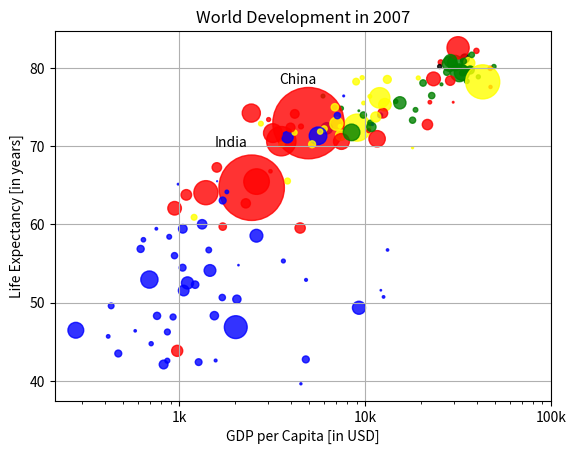

Source code (Python):
import numpy as np
import matplotlib.pyplot as plt

def main():
    gdp_cap = [974.5803384, 5937.029525999999, 6223.367465, 4797.231267, 12779.37964, 34435.367439999995, 36126.4927, 29796.04834, 1391.253792, 33692.60508, 1441.284873, 3822.137084, 7446.298803, 12569.85177, 9065.800825, 10680.79282, 1217.032994, 430.0706916, 1713.778686, 2042.09524, 36319.23501, 706.016537, 1704.063724, 13171.63885, 4959.114854, 7006.580419, 986.1478792, 277.5518587, 3632.557798, 9645.06142, 1544.750112, 14619.222719999998, 8948.102923, 22833.30851, 35278.41874, 2082.4815670000003, 6025.374752000001, 6873.262326000001, 5581.180998, 5728.353514, 12154.08975, 641.3695236000001, 690.8055759, 33207.0844, 30470.0167, 13206.48452, 752.7497265, 32170.37442, 1327.60891, 27538.41188, 5186.050003, 942.6542111, 579.2317429999999, 1201.637154, 3548.3308460000003, 39724.97867, 18008.94444, 36180.78919, 2452.210407, 3540.651564, 11605.71449, 4471.061906, 40675.99635, 25523.2771, 28569.7197, 7320.880262000001, 31656.06806, 4519.461171, 1463.249282, 1593.06548, 23348.139730000003, 47306.98978, 10461.05868, 1569.331442, 414.5073415, 12057.49928, 1044.770126, 759.3499101, 12451.6558, 1042.581557, 1803.151496, 10956.99112, 11977.57496, 3095.7722710000003, 9253.896111, 3820.17523, 823.6856205, 944.0, 4811.060429, 1091.359778, 36797.93332, 25185.00911, 2749.320965, 619.6768923999999, 2013.977305, 49357.19017, 22316.19287, 2605.94758, 9809.185636, 4172.838464, 7408.905561, 3190.481016, 15389.924680000002, 20509.64777, 19328.70901, 7670.122558, 10808.47561, 863.0884639000001, 1598.435089, 21654.83194, 1712.472136, 9786.534714, 862.5407561000001, 47143.17964, 18678.31435, 25768.25759, 926.1410683, 9269.657808, 28821.0637, 3970.095407, 2602.394995, 4513.480643, 33859.74835, 37506.41907, 4184.548089, 28718.27684, 1107.482182, 7458.396326999999, 882.9699437999999, 18008.50924, 7092.923025, 8458.276384, 1056.380121, 33203.26128, 42951.65309, 10611.46299, 11415.80569, 2441.576404, 3025.349798, 2280.769906, 1271.211593, 469.70929810000007]
    life_exp = [43.828, 76.423, 72.301, 42.731, 75.32, 81.235, 79.829, 75.635, 64.062, 79.441, 56.728, 65.554, 74.852, 50.728, 72.39, 73.005, 52.295, 49.58, 59.723, 50.43, 80.653, 44.74100000000001, 50.651, 78.553, 72.961, 72.889, 65.152, 46.462, 55.322, 78.782, 48.328, 75.748, 78.273, 76.486, 78.332, 54.791, 72.235, 74.994, 71.33800000000001, 71.878, 51.57899999999999, 58.04, 52.947, 79.313, 80.657, 56.735, 59.448, 79.406, 60.022, 79.483, 70.259, 56.007, 46.388000000000005, 60.916, 70.19800000000001, 82.208, 73.33800000000001, 81.757, 64.69800000000001, 70.65, 70.964, 59.545, 78.885, 80.745, 80.546, 72.567, 82.603, 72.535, 54.11, 67.297, 78.623, 77.58800000000001, 71.993, 42.592, 45.678, 73.952, 59.443000000000005, 48.303, 74.241, 54.467, 64.164, 72.801, 76.195, 66.803, 74.543, 71.164, 42.082, 62.069, 52.906000000000006, 63.785, 79.762, 80.204, 72.899, 56.867, 46.859, 80.196, 75.64, 65.483, 75.53699999999999, 71.752, 71.421, 71.688, 75.563, 78.098, 78.74600000000001, 76.442, 72.476, 46.242, 65.528, 72.777, 63.062, 74.002, 42.568000000000005, 79.972, 74.663, 77.926, 48.159, 49.339, 80.941, 72.396, 58.556, 39.613, 80.884, 81.70100000000001, 74.143, 78.4, 52.517, 70.616, 58.42, 69.819, 73.923, 71.777, 51.542, 79.425, 78.242, 76.384, 73.747, 74.249, 73.422, 62.698, 42.38399999999999, 43.487]

    pop = [31.889923, 3.600523, 33.333216, 12.420476, 40.301927, 20.434176, 8.199783, 0.708573, 150.448339, 10.392226, 8.078314, 9.119152, 4.552198, 1.639131, 190.010647, 7.322858, 14.326203, 8.390505, 14.131858, 17.696293, 33.390141, 4.369038, 10.238807, 16.284741, 1318.683096, 44.22755, 0.71096, 64.606759, 3.80061, 4.133884, 18.013409, 4.493312, 11.416987, 10.228744, 5.46812, 0.496374, 9.319622, 13.75568, 80.264543, 6.939688, 0.551201, 4.906585, 76.511887, 5.23846, 61.083916, 1.454867, 1.688359, 82.400996, 22.873338, 10.70629, 12.572928, 9.947814, 1.472041, 8.502814, 7.483763, 6.980412, 9.956108, 0.301931, 1110.396331, 223.547, 69.45357, 27.499638, 4.109086, 6.426679, 58.147733, 2.780132, 127.467972, 6.053193, 35.610177, 23.301725, 49.04479, 2.505559, 3.921278, 2.012649, 3.193942, 6.036914, 19.167654, 13.327079, 24.821286, 12.031795, 3.270065, 1.250882, 108.700891, 2.874127, 0.684736, 33.757175, 19.951656, 47.76198, 2.05508, 28.90179, 16.570613, 4.115771, 5.675356, 12.894865, 135.031164, 4.627926, 3.204897, 169.270617, 3.242173, 6.667147, 28.674757, 91.077287, 38.518241, 10.642836, 3.942491, 0.798094, 22.276056, 8.860588, 0.199579, 27.601038, 12.267493, 10.150265, 6.144562, 4.553009, 5.447502, 2.009245, 9.118773, 43.997828, 40.448191, 20.378239, 42.292929, 1.133066, 9.031088, 7.554661, 19.314747, 23.174294, 38.13964, 65.068149, 5.701579, 1.056608, 10.276158, 71.158647, 29.170398, 60.776238, 301.139947, 3.447496, 26.084662, 85.262356, 4.018332, 22.211743, 11.746035, 12.311143]

    np_pop = np.array(pop)
    np_pop *= 2

    colors = ['red', 'green', 'blue', 'blue', 'yellow', 'black', 'green', 'red', 'red', 'green', 'blue', 'yellow', 'green', 'blue', 'yellow', 'green', 'blue', 'blue', 'red', 'blue', 'yellow', 'blue', 'blue', 'yellow', 'red', 'yellow', 'blue', 'blue', 'blue', 'yellow', 'blue', 'green', 'yellow', 'green', 'green', 'blue', 'yellow', 'yellow', 'blue', 'yellow', 'blue', 'blue', 'blue', 'green', 'green', 'blue', 'blue', 'green', 'blue', 'green', 'yellow', 'blue', 'blue', 'yellow', 'yellow', 'red', 'green', 'green', 'red', 'red', 'red', 'red', 'green', 'red', 'green', 'yellow', 'red', 'red', 'blue', 'red', 'red', 'red', 'red', 'blue', 'blue', 'blue', 'blue', 'blue', 'red', 'blue', 'blue', 'blue', 'yellow', 'red', 'green', 'blue', 'blue', 'red', 'blue', 'red', 'green', 'black', 'yellow', 'blue', 'blue', 'green', 'red', 'red', 'yellow', 'yellow', 'yellow', 'red', 'green', 'green', 'yellow', 'blue', 'green', 'blue', 'blue', 'red', 'blue', 'green', 'blue', 'red', 'green', 'green', 'blue', 'blue', 'green', 'red', 'blue', 'blue', 'green', 'green', 'red', 'red', 'blue', 'red', 'blue', 'yellow', 'blue', 'green', 'blue', 'green', 'yellow', 'yellow', 'yellow', 'red', 'red', 'red', 'blue', 'blue']
    plt.scatter(gdp_cap, life_exp, np_pop, colors, alpha=0.8)

    plt.xscale('log')
    plt.xticks([1000, 10000, 100000], ['1k', '10k', '100k'])
    plt.xlabel("GDP per Capita [in USD]")
    plt.ylabel("Life Expectancy [in years]")
    plt.title("World Development in 2007")
    plt.grid()
    temp = gdp_cap == max(gdp_cap)
    plt.text(1550, 70, 'India')
    plt.text(3450, 78, 'China')
    plt.show()


if __name__ == '__main__':
    main()